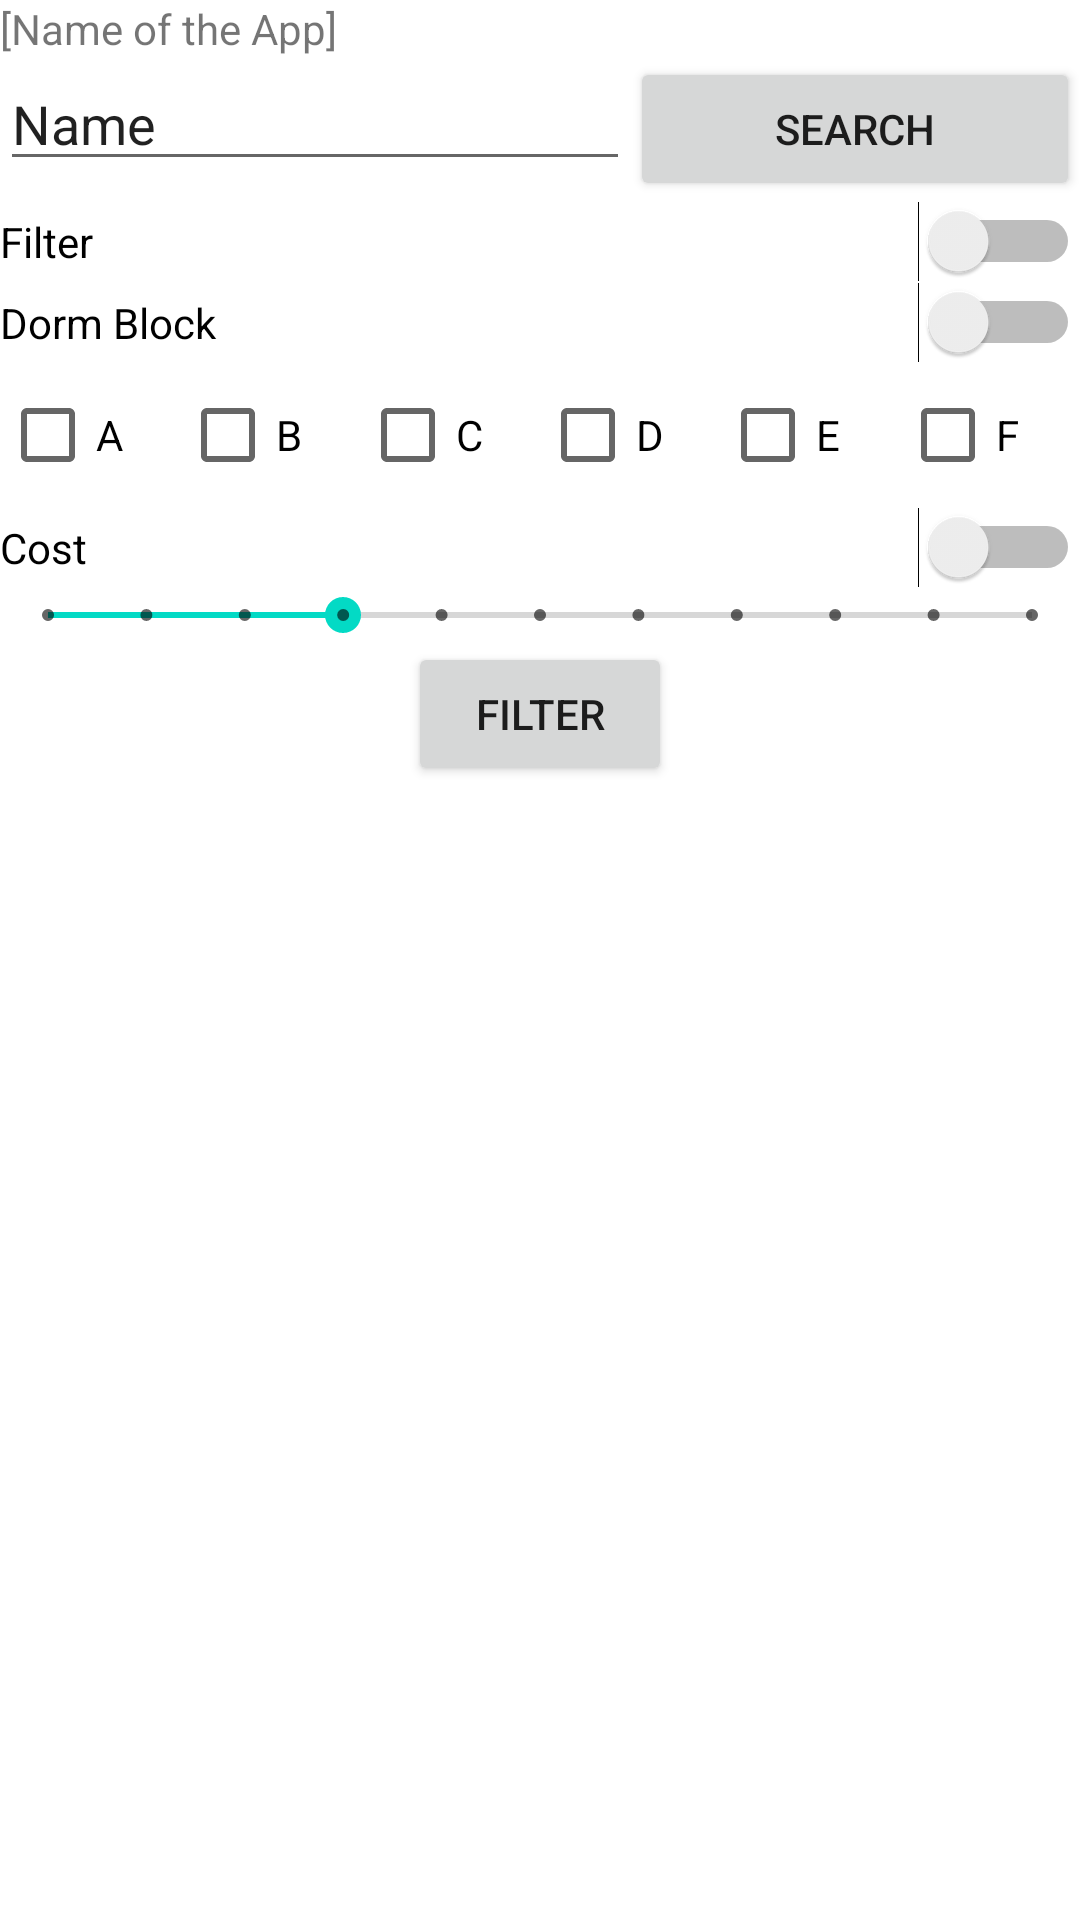

Produce the Android XML layout that renders to this screen, including the resource entries it uses.
<!-- AndroidManifest.xml: application theme Theme.Cmp354project -->
<!-- res/layout/activity_home_page.xml -->
<?xml version="1.0" encoding="utf-8"?>
<TableLayout xmlns:android="http://schemas.android.com/apk/res/android"
    xmlns:app="http://schemas.android.com/apk/res-auto"
    xmlns:tools="http://schemas.android.com/tools"
    android:layout_width="match_parent"
    android:layout_height="match_parent"
    tools:context=".MainActivity">

    <TableRow
        android:layout_width="match_parent"
        android:layout_height="match_parent">

        <TextView
            android:id="@+id/textView4"
            android:layout_width="wrap_content"
            android:layout_height="wrap_content"
            android:text="[Name of the App]" />
    </TableRow>

    <TableRow
        android:layout_width="match_parent"
        android:layout_height="match_parent">

        <LinearLayout
            android:layout_width="match_parent"
            android:layout_height="match_parent"
            android:orientation="horizontal">

            <EditText
                android:id="@+id/et_hp_search"
                android:layout_width="wrap_content"
                android:layout_height="wrap_content"
                android:ems="10"
                android:inputType="textPersonName"
                android:text="Name"
                tools:ignore="TouchTargetSizeCheck,TouchTargetSizeCheck" />

            <Button
                android:id="@+id/btn_hp_search"
                android:layout_width="wrap_content"
                android:layout_height="wrap_content"
                android:layout_weight="1"
                android:text="Search" />
        </LinearLayout>

    </TableRow>

    <TableRow
        android:layout_width="match_parent"
        android:layout_height="match_parent">

        <Switch
            android:id="@+id/switch_hp_filter"
            android:layout_width="wrap_content"
            android:layout_height="wrap_content"
            android:text="Filter"
            tools:ignore="TouchTargetSizeCheck,TouchTargetSizeCheck" />
    </TableRow>
    <TableRow
        android:id="@+id/collapse_row"
        android:layout_width="match_parent"
        android:layout_height="match_parent">

        <LinearLayout
            android:layout_width="match_parent"
            android:layout_height="match_parent"
            android:orientation="vertical">

            <Switch
                android:id="@+id/switch_hp_dormBlock"
                android:layout_width="match_parent"
                android:layout_height="wrap_content"
                android:text="Dorm Block"
                tools:ignore="TouchTargetSizeCheck,TouchTargetSizeCheck" />

            <LinearLayout
                android:layout_width="match_parent"
                android:layout_height="wrap_content"
                android:orientation="horizontal">

                <CheckBox
                    android:id="@+id/chb_hp_A"
                    android:layout_width="wrap_content"
                    android:layout_height="wrap_content"
                    android:layout_weight="1"
                    android:text="A" />

                <CheckBox
                    android:id="@+id/chb_hp_B"
                    android:layout_width="wrap_content"
                    android:layout_height="wrap_content"
                    android:layout_weight="1"
                    android:text="B" />

                <CheckBox
                    android:id="@+id/chb_hp_C"
                    android:layout_width="wrap_content"
                    android:layout_height="wrap_content"
                    android:layout_weight="1"
                    android:text="C" />

                <CheckBox
                    android:id="@+id/chb_hp_D"
                    android:layout_width="wrap_content"
                    android:layout_height="wrap_content"
                    android:layout_weight="1"
                    android:text="D" />

                <CheckBox
                    android:id="@+id/chb_hp_E"
                    android:layout_width="wrap_content"
                    android:layout_height="wrap_content"
                    android:layout_weight="1"
                    android:text="E" />

                <CheckBox
                    android:id="@+id/chb_hp_F"
                    android:layout_width="wrap_content"
                    android:layout_height="wrap_content"
                    android:layout_weight="1"
                    android:text="F" />
            </LinearLayout>

            <Switch
                android:id="@+id/switch_hp_cost"
                android:layout_width="match_parent"
                android:layout_height="wrap_content"
                android:text="Cost"
                tools:ignore="TouchTargetSizeCheck" />

            <SeekBar
                android:id="@+id/seekBar_hp_cost"
                style="@style/Widget.AppCompat.SeekBar.Discrete"
                android:layout_width="match_parent"
                android:layout_height="wrap_content"
                android:max="10"
                android:progress="3" />

            <Button
                android:id="@+id/btn_hp_filter"
                android:layout_width="wrap_content"
                android:layout_height="wrap_content"
                android:layout_gravity="center_horizontal"
                android:text="Filter" />

        </LinearLayout>
    </TableRow>

    <TableRow
        android:layout_width="match_parent"
        android:layout_height="match_parent"
        android:orientation="vertical">

        <ListView
            android:id="@+id/listview_hp_services"
            android:layout_width="wrap_content"
            android:layout_height="match_parent" />
    </TableRow>
</TableLayout>
<!-- resources referenced by this layout -->
<resources>
  <style name="Theme.Cmp354project" parent="Theme.MaterialComponents.DayNight.DarkActionBar">
          
          <item name="colorPrimary">@color/purple_500</item>
          <item name="colorPrimaryVariant">@color/purple_700</item>
          <item name="colorOnPrimary">@color/white</item>
          
          <item name="colorSecondary">@color/teal_200</item>
          <item name="colorSecondaryVariant">@color/teal_700</item>
          <item name="colorOnSecondary">@color/black</item>
          
          <item name="android:statusBarColor" tools:targetApi="l">?attr/colorPrimaryVariant</item>
          
      </style>
  <!-- not gathered from this repository: default colours our renderer supplied (Android Studio template values) -->
  <color name="purple_500">#FF6200EE</color>
  <color name="purple_700">#FF3700B3</color>
  <color name="teal_200">#FF03DAC5</color>
  <color name="teal_700">#FF018786</color>
  <color name="black">#FF000000</color>
  <color name="white">#FFFFFFFF</color>
</resources>
